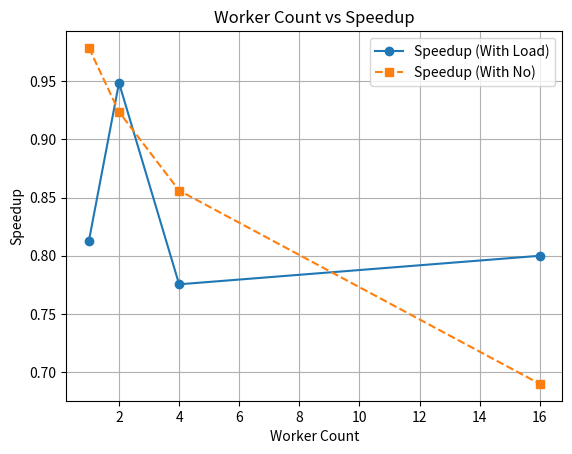

Python code for this plot:
import matplotlib.pyplot as plt

# Data
worker_counts = [1, 2, 4, 16]
speedup_load = [0.813, 0.9484, 0.7755, 0.8]
speedup_no = [0.9784, 0.9235, 0.856, 0.69]

# Plot
plt.plot(worker_counts, speedup_load, marker='o', linestyle='-', label='Speedup (With Load)')
plt.plot(worker_counts, speedup_no, marker='s', linestyle='--', label='Speedup (With No)')

# Labels and Title
plt.xlabel('Worker Count')
plt.ylabel('Speedup')
plt.title('Worker Count vs Speedup')
plt.legend()
plt.grid(True)

# Save Plot as Image
plt.savefig('execution_matrix_plot.png')

print("Plot saved as 'execution_matrix_plot.png'")

